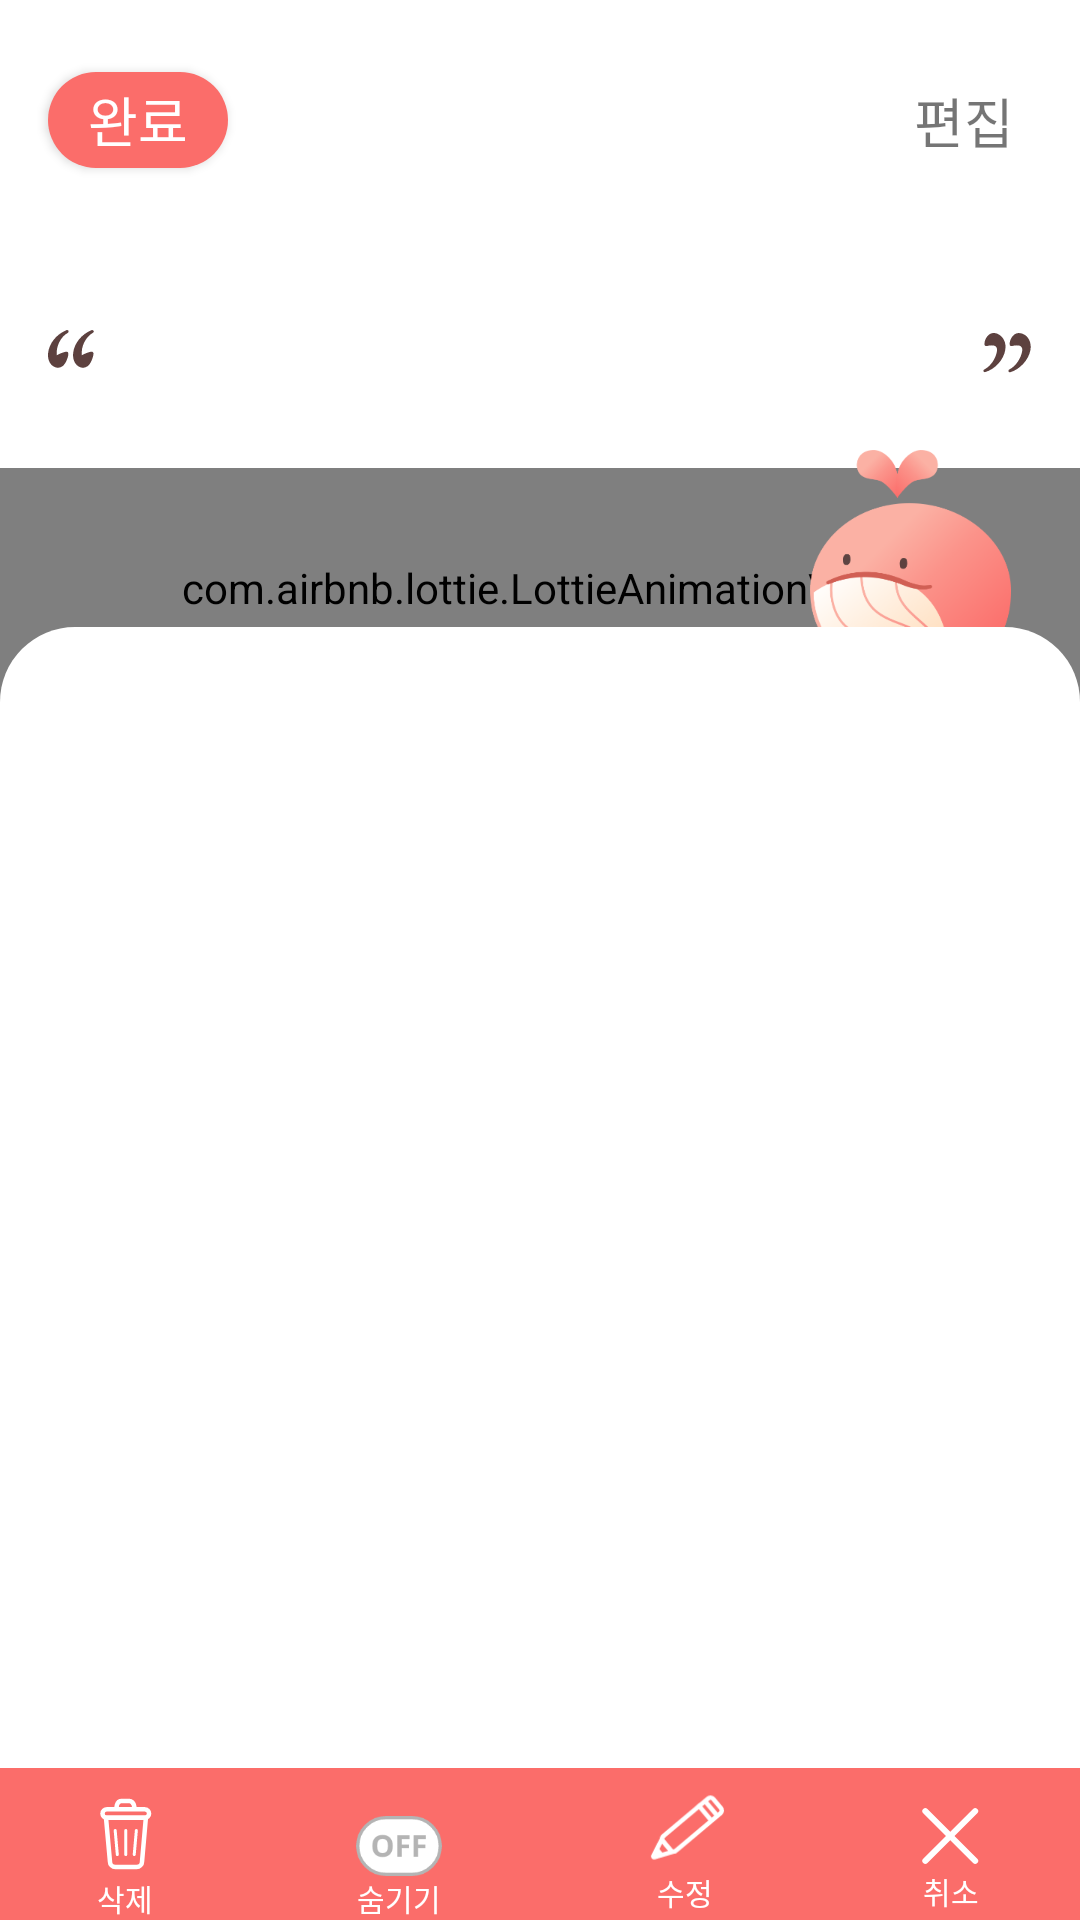

Android layout source for this screen:
<!-- AndroidManifest.xml: application theme AppTheme -->
<!-- res/layout/fragment_helper.xml -->
<?xml version="1.0" encoding="utf-8"?>
<androidx.constraintlayout.widget.ConstraintLayout
    xmlns:android="http://schemas.android.com/apk/res/android"
    xmlns:tools="http://schemas.android.com/tools"
    android:background="@color/white_three"
    android:layout_width="match_parent"
    android:layout_height="match_parent"
    xmlns:app="http://schemas.android.com/apk/res-auto"
    tools:context=".feature.helper.HelperFragment">

    <Button
        android:id="@+id/btnHelperUnlock"
        android:layout_width="60dp"
        android:layout_height="32dp"
        android:layout_marginStart="16dp"
        android:layout_marginTop="24dp"
        android:background="@drawable/btn_solid_pink"
        android:text="완료"
        android:textColor="@color/white_three"
        android:textSize="18dp"
        app:layout_constraintStart_toStartOf="parent"
        app:layout_constraintTop_toTopOf="parent" />

        <TextView
            android:id="@+id/btnHelperGoSort"
            android:layout_width="wrap_content"
            android:layout_height="wrap_content"
            android:layout_marginEnd="22dp"
            android:background="@color/white_three"
            android:text="편집"
            android:textSize="18sp"
            app:layout_constraintBottom_toBottomOf="@+id/btnHelperUnlock"
            app:layout_constraintEnd_toEndOf="parent"
            app:layout_constraintTop_toTopOf="@+id/btnHelperUnlock" />

        <TextView
            android:id="@+id/tvHelper"
            android:layout_width="0dp"
            android:layout_height="120dp"
            android:layout_marginStart="48dp"
            android:layout_marginEnd="48dp"
            android:fontFamily="@font/notosans_medium"
            android:gravity="center"
            android:letterSpacing="-0.02"
            android:lineSpacingExtra="6sp"
            android:textAlignment="center"
            android:textColor="#5d413f"
            android:textSize="18sp"
            app:layout_constraintEnd_toEndOf="parent"
            app:layout_constraintHorizontal_bias="0.0"
            app:layout_constraintStart_toStartOf="parent"
            app:layout_constraintTop_toBottomOf="@+id/btnHelperUnlock" />

        <ImageView
            android:id="@+id/img_home_quote_left"
            android:layout_width="wrap_content"
            android:layout_height="wrap_content"
            app:layout_constraintBottom_toBottomOf="@+id/tvHelper"
            app:layout_constraintEnd_toStartOf="@+id/tvHelper"
            app:layout_constraintStart_toStartOf="parent"
            app:layout_constraintTop_toTopOf="@+id/tvHelper"
            app:srcCompat="@drawable/img_home_quote_left" />

        <ImageView
            android:id="@+id/img_home_quote_right"
            android:layout_width="wrap_content"
            android:layout_height="wrap_content"
            app:layout_constraintBottom_toBottomOf="@+id/tvHelper"
            app:layout_constraintEnd_toEndOf="parent"
            app:layout_constraintStart_toEndOf="@+id/tvHelper"
            app:layout_constraintTop_toTopOf="@+id/tvHelper"
            app:srcCompat="@drawable/img_home_quote_right" />


        <com.airbnb.lottie.LottieAnimationView
            xmlns:lottie="clr-namespace:Lottie.Forms;assembly=Lottie.Forms"
            android:id="@+id/lottieAnimView"
            android:layout_width="match_parent"
            android:layout_height="80dp"
            android:layout_marginTop="6dp"
            android:scaleType="fitXY"
            app:layout_constraintEnd_toEndOf="parent"
            app:layout_constraintStart_toStartOf="parent"
            app:layout_constraintTop_toTopOf="@+id/mg_home_cumi"
            app:lottie_autoPlay="true"
            app:lottie_fileName="home_wave_android.json"
            app:lottie_loop="true" />

        <ImageView
            android:id="@+id/mg_home_cumi"
            android:layout_width="wrap_content"
            android:layout_height="wrap_content"
            android:layout_marginEnd="23dp"
            app:layout_constraintBottom_toTopOf="@+id/rvHelperCard"
            app:layout_constraintEnd_toEndOf="parent"
            app:srcCompat="@drawable/img_home_cumi" />


    <androidx.recyclerview.widget.RecyclerView
        android:id="@+id/rvHelperCard"
        android:layout_width="match_parent"
        android:layout_height="0dp"
        android:layout_marginTop="33dp"
        android:visibility="visible"
        android:background="@drawable/bg_rvhelper_round"
        app:layout_constraintBottom_toTopOf="@+id/cstHelperSecond"
        app:layout_constraintEnd_toEndOf="parent"
        app:layout_constraintStart_toStartOf="parent"
        app:layout_constraintTop_toBottomOf="@+id/tvHelper"/>
    <androidx.constraintlayout.widget.ConstraintLayout
        android:id="@+id/imgEmpty"
        android:layout_width="276dp"
        android:layout_height="wrap_content"
        android:visibility="invisible"
        android:layout_marginTop="87dp"
        app:layout_constraintEnd_toEndOf="parent"
        app:layout_constraintStart_toStartOf="parent"
        app:layout_constraintTop_toBottomOf="@+id/tvHelper">

        <ImageView
            android:id="@+id/imgHelperCard"
            android:layout_width="match_parent"
            android:layout_height="236dp"
            android:background="@drawable/img_managementhome_empty"
            android:visibility="visible"
            app:layout_constraintEnd_toEndOf="parent"
            app:layout_constraintStart_toStartOf="parent"
            app:layout_constraintTop_toTopOf="parent" />

        <TextView
            android:layout_width="190dp"
            android:layout_height="wrap_content"
            android:layout_marginTop="40dp"
            android:text="@string/tv_show_nocard"
            android:textAlignment="center"
            android:textSize="16dp"
            android:textColor="#b2b2b2"
            android:fontFamily="@font/notosans_regular"
            app:layout_constraintEnd_toEndOf="parent"
            app:layout_constraintStart_toStartOf="parent"
            app:layout_constraintTop_toBottomOf="@+id/imgHelperCard"
            app:layout_constraintBottom_toBottomOf="@+id/imgEmpty"/>

    </androidx.constraintlayout.widget.ConstraintLayout>

    <LinearLayout
        android:id="@+id/cstHelperSecond"
        android:layout_width="match_parent"
        android:layout_height="wrap_content"
        android:background="@color/mainpink"
        android:orientation="horizontal"
        android:visibility="visible"
        android:paddingTop="3dp"
        app:layout_constraintBottom_toBottomOf="parent"
        app:layout_constraintEnd_toEndOf="parent"
        app:layout_constraintStart_toStartOf="parent">
            <LinearLayout
                android:layout_width="wrap_content"
                android:layout_height="match_parent"
                android:id="@+id/btnHelperDeleteCard"
                android:paddingTop="1dp"
                android:gravity="center"
                android:layout_weight="1"
                android:orientation="vertical"
                app:layout_constraintTop_toTopOf="parent">
                <ImageView
                    android:layout_marginTop="4dp"
                    android:layout_width="20dp"
                    android:layout_height="28dp"
                    android:src="@drawable/btn_managerhome_delete"/>
                <TextView
                    android:layout_width="wrap_content"
                    android:layout_height="wrap_content"
                    android:textAlignment="center"
                    android:text="삭제"
                    android:textColor="@color/white_three"
                    android:textSize="10sp"
                    android:fontFamily="@font/notosans_bold"/>
            </LinearLayout>
        <LinearLayout
            android:layout_width="wrap_content"
            android:layout_height="wrap_content"
            android:id="@+id/btnHelperInvisCard"
            android:gravity="center"
            android:layout_weight="1"
            android:orientation="vertical"
            app:layout_constraintTop_toTopOf="parent">
            <ImageView
                android:layout_marginTop="13dp"
                android:layout_width="36dp"
                android:layout_height="20dp"
                android:src="@drawable/btn_carddetail_cardoff"/>
            <TextView
                android:layout_width="wrap_content"
                android:layout_height="wrap_content"
                android:textAlignment="center"
                android:text="숨기기"
                android:textColor="@color/white_three"
                android:textSize="10sp"
                android:fontFamily="@font/notosans_bold"/>
        </LinearLayout>
        <LinearLayout
            android:layout_width="wrap_content"
            android:layout_height="match_parent"
            android:id="@+id/btnHelperModCard"
            android:paddingTop="1dp"
            android:gravity="center"
            android:layout_weight="1"
            android:orientation="vertical"
            app:layout_constraintTop_toTopOf="parent">
            <ImageView
                android:layout_marginTop="2dp"
                android:layout_width="28.1dp"
                android:layout_height="26dp"
                android:src="@drawable/btn_managerhome_modify"/>
            <TextView
                android:layout_width="wrap_content"
                android:layout_height="wrap_content"
                android:textAlignment="center"
                android:text="수정"
                android:textColor="@color/white_three"
                android:textSize="10sp"
                android:fontFamily="@font/notosans_bold"/>
        </LinearLayout>
        <LinearLayout
            android:layout_width="wrap_content"
            android:layout_height="wrap_content"
            android:id="@+id/btnHelperCancleCard"
            android:gravity="center"
            android:paddingTop="8.8dp"
            android:layout_weight="1"
            android:orientation="vertical"
            app:layout_constraintTop_toTopOf="parent">
            <ImageView
                android:layout_width="22dp"
                android:layout_height="22dp"
                android:src="@drawable/btn_managerhome_cancel"/>
            <TextView
                android:layout_width="wrap_content"
                android:layout_height="wrap_content"
                android:textAlignment="center"
                android:text="취소"
                android:textColor="@color/white_three"
                android:textSize="10sp"
                android:fontFamily="@font/notosans_bold"/>
        </LinearLayout>
    </LinearLayout>
</androidx.constraintlayout.widget.ConstraintLayout>
<!-- resources referenced by this layout -->
<resources>
  <color name="mainpink">#FB6D6A</color>
  <color name="white_three">#ffffff</color>
  <!-- drawable bg_rvhelper_round (drawable) -->
  <?xml version="1.0" encoding="utf-8"?>
  <shape
      xmlns:android="http://schemas.android.com/apk/res/android">
      <solid android:color="@color/white_three" />
      <corners
          android:topLeftRadius="25dp"
          android:topRightRadius="25dp" />
  </shape>
  <!-- drawable btn_carddetail_cardoff: png bitmap (drawable-hdpi, 1865 bytes) -->
  <!-- drawable btn_managerhome_cancel: png bitmap (drawable-hdpi, 464 bytes) -->
  <!-- drawable btn_managerhome_delete: png bitmap (drawable-hdpi, 818 bytes) -->
  <!-- drawable btn_managerhome_modify: png bitmap (drawable-hdpi, 893 bytes) -->
  <!-- drawable btn_solid_pink (drawable) -->
  <?xml version="1.0" encoding="utf-8"?>
  <shape
      xmlns:android="http://schemas.android.com/apk/res/android"
      android:shape="rectangle">
      <solid
          android:color="@color/mainpink"/>
      <corners
          android:radius="32dp"/>
  </shape>
  <!-- drawable img_home_cumi: png bitmap (drawable-hdpi, 8797 bytes) -->
  <!-- drawable img_home_quote_left: png bitmap (drawable-hdpi, 775 bytes) -->
  <!-- drawable img_home_quote_right: png bitmap (drawable-hdpi, 797 bytes) -->
  <!-- drawable img_managementhome_empty: png bitmap (drawable-hdpi, 27436 bytes) -->
  <string name="tv_show_nocard">카드가 보여지게 하려면\n카드 관리 탭으로 이동하세요.</string>
  <style name="AppTheme" parent="Theme.AppCompat.Light.NoActionBar">
          
          <item name="colorPrimary">@color/colorPrimary</item>
          <item name="colorPrimaryDark">@color/colorPrimaryDark</item>
          <item name="colorAccent">@color/mainpink</item>
          <item name="colorControlNormal">@color/pinkish_grey_26</item>
          <item name="searchViewStyle">@style/MySearchViewStyle</item>
      </style>
  <color name="colorPrimary">#fb6d6a</color>
  <color name="colorPrimaryDark">#868686</color>
  <color name="pinkish_grey_26">#42bebebe</color>
  <style name="MySearchViewStyle" parent="Widget.AppCompat.SearchView">
          <item name="searchHintIcon">@null</item>
          <item name="searchIcon">@drawable/ic_managerhome_search</item>
      </style>
  <!-- drawable ic_managerhome_search: png bitmap (drawable-hdpi, 761 bytes) -->
</resources>
